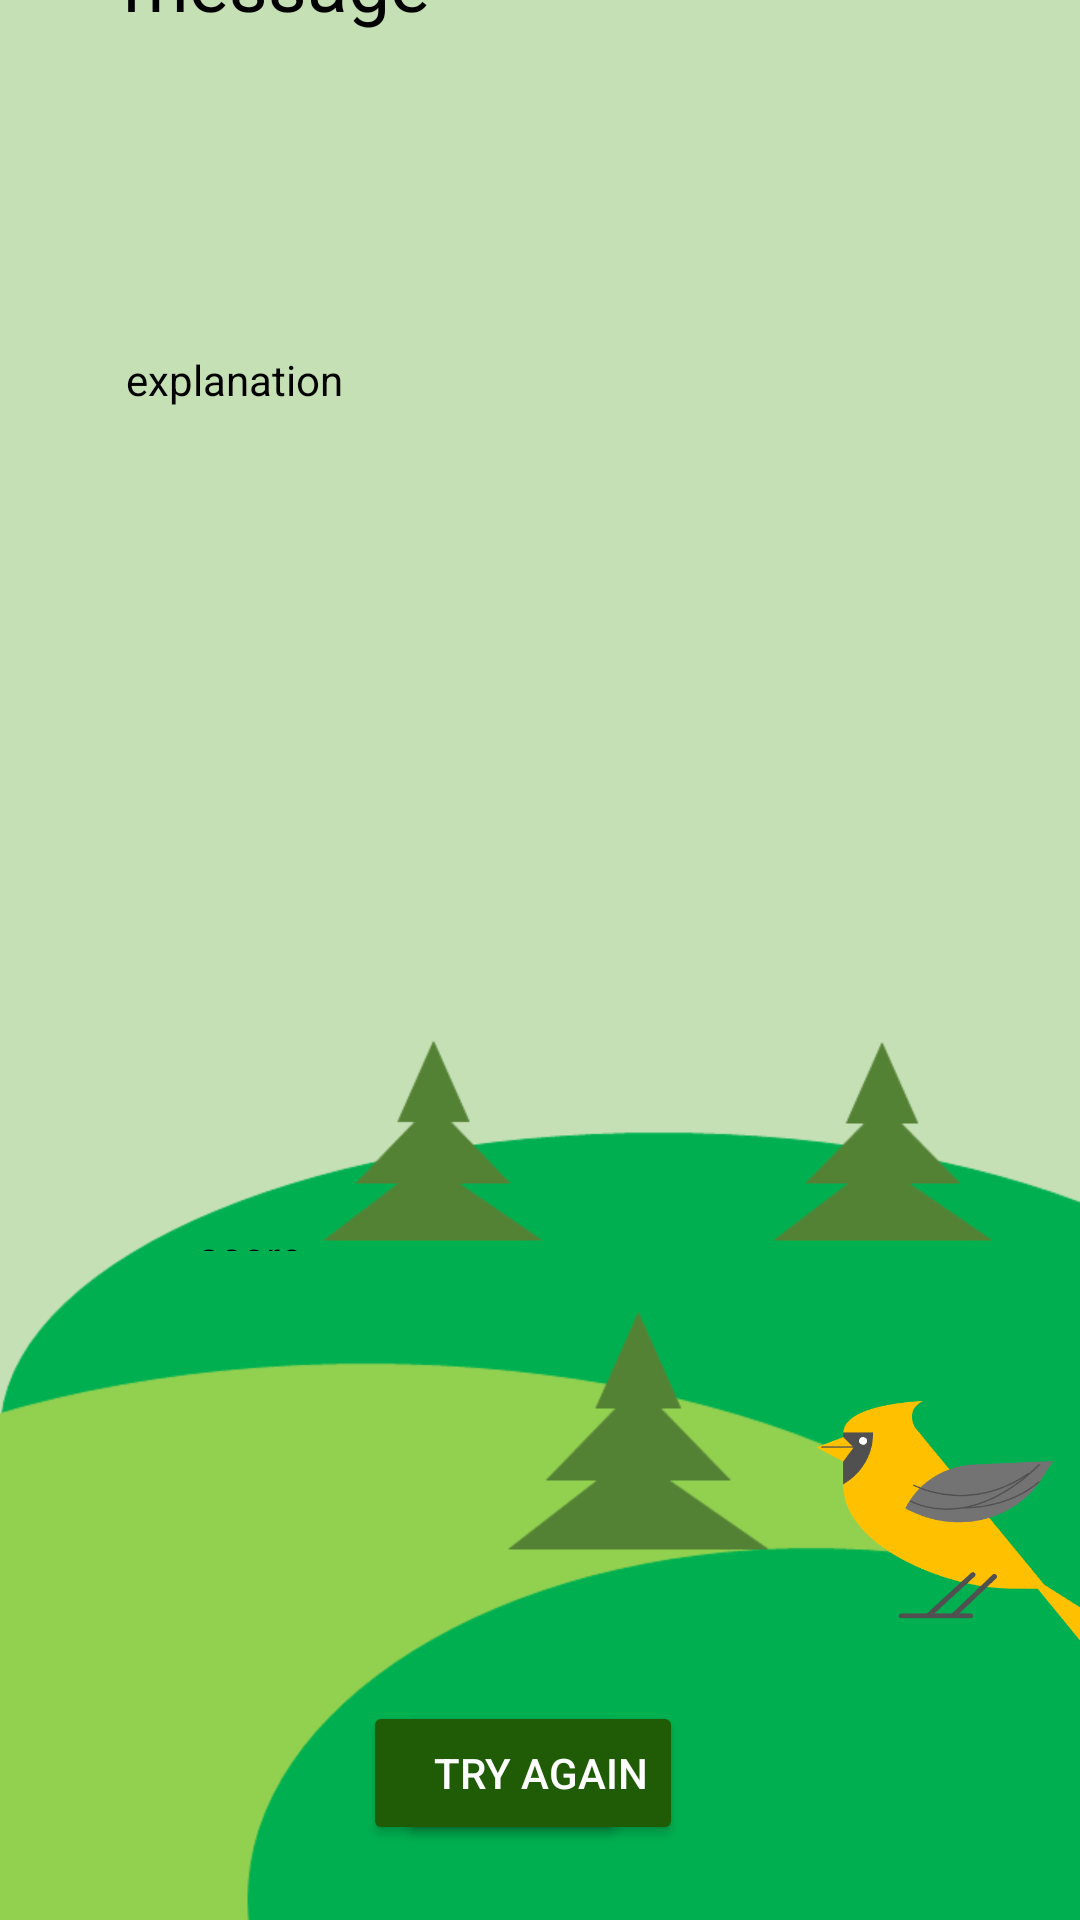

Android layout source for this screen:
<!-- AndroidManifest.xml: application theme Theme.ForestMaze -->
<!-- res/layout/activity_is_correct.xml -->
<?xml version="1.0" encoding="utf-8"?>
<androidx.constraintlayout.widget.ConstraintLayout xmlns:android="http://schemas.android.com/apk/res/android"
    xmlns:app="http://schemas.android.com/apk/res-auto"
    xmlns:tools="http://schemas.android.com/tools"
    android:layout_width="match_parent"
    android:layout_height="match_parent"
    android:background="@drawable/img19"
    tools:context=".IsCorrect">


    <ImageView
        android:id="@+id/birdIV"
        android:layout_width="113dp"
        android:layout_height="87dp"
        android:layout_marginEnd="16dp"
        android:layout_marginBottom="86dp"
        app:layout_constraintBottom_toBottomOf="parent"
        app:layout_constraintEnd_toEndOf="parent"
        app:layout_constraintStart_toEndOf="@+id/next"
        app:layout_constraintTop_toBottomOf="@+id/score"
        app:srcCompat="@drawable/bird" />

    <TextView
        android:id="@+id/message_title"
        android:layout_width="278dp"
        android:layout_height="140dp"
        android:layout_marginStart="63dp"
        android:layout_marginTop="67dp"
        android:layout_marginEnd="63dp"
        android:layout_marginBottom="450dp"
        android:ems="10"
        android:fontFamily="@font/jua"
        android:text="message"
        android:textColor="@color/black"
        android:textSize="25dp"
        app:layout_constraintBottom_toTopOf="@+id/next"
        app:layout_constraintEnd_toEndOf="parent"
        app:layout_constraintStart_toStartOf="parent"
        app:layout_constraintTop_toTopOf="parent" />

    <TextView
        android:id="@+id/explanation"
        android:layout_width="276dp"
        android:layout_height="204dp"
        android:layout_marginStart="65dp"
        android:layout_marginEnd="65dp"
        android:layout_marginBottom="88dp"
        android:ems="10"
        android:text="explanation"
        android:textColor="@color/black"
        app:layout_constraintBottom_toTopOf="@+id/score"
        app:layout_constraintEnd_toEndOf="parent"
        app:layout_constraintStart_toStartOf="parent"
        app:layout_constraintTop_toBottomOf="@+id/message_title" />

    <TextView
        android:id="@+id/score"
        android:layout_width="0dp"
        android:layout_height="0dp"
        android:layout_marginStart="66dp"
        android:layout_marginEnd="66dp"
        android:layout_marginBottom="50dp"
        android:text="score"
        android:textColor="@color/black"
        app:layout_constraintBottom_toTopOf="@+id/birdIV"
        app:layout_constraintEnd_toEndOf="parent"
        app:layout_constraintStart_toStartOf="parent"
        app:layout_constraintTop_toBottomOf="@+id/explanation" />

    <Button
        android:id="@+id/next"
        android:layout_width="wrap_content"
        android:layout_height="wrap_content"
        android:layout_marginStart="161dp"
        android:layout_marginEnd="62dp"
        android:layout_marginBottom="115dp"
        android:backgroundTint="@color/green"
        android:text="Next"
        android:textColor="@color/white"
        android:onClick="onClickNext"
        app:layout_constraintBottom_toBottomOf="parent"
        app:layout_constraintEnd_toStartOf="@+id/birdIV"
        app:layout_constraintStart_toStartOf="parent"
        app:layout_constraintTop_toBottomOf="@+id/message_title" />

    <Button
        android:id="@+id/try_again"
        android:layout_width="wrap_content"
        android:layout_height="wrap_content"
        android:backgroundTint="@color/green"
        android:text="Try Again"
        android:textColor="@color/white"
        app:layout_constraintBaseline_toBaselineOf="@+id/next"
        app:layout_constraintEnd_toEndOf="parent"
        app:layout_constraintStart_toStartOf="parent" />


</androidx.constraintlayout.widget.ConstraintLayout>
<!-- resources referenced by this layout -->
<resources>
  <color name="black">#FF000000</color>
  <color name="green">#1F5C05</color>
  <color name="white">#FFFFFFFF</color>
  <!-- drawable bird: png bitmap (drawable, 5318 bytes) -->
  <!-- drawable img19: png bitmap (drawable, 18127 bytes) -->
  <style name="Theme.ForestMaze" parent="Theme.MaterialComponents.DayNight.DarkActionBar">
          
          <item name="colorPrimary">@color/purple_500</item>
          <item name="colorPrimaryVariant">@color/purple_700</item>
          <item name="colorOnPrimary">@color/white</item>
          
          <item name="colorSecondary">@color/teal_200</item>
          <item name="colorSecondaryVariant">@color/teal_700</item>
          <item name="colorOnSecondary">@color/black</item>
          
          <item name="android:statusBarColor" tools:targetApi="l">?attr/colorPrimaryVariant</item>
          
      </style>
  <color name="purple_500">#FF6200EE</color>
  <color name="purple_700">#FF3700B3</color>
  <color name="teal_200">#FF03DAC5</color>
  <color name="teal_700">#FF018786</color>
</resources>
